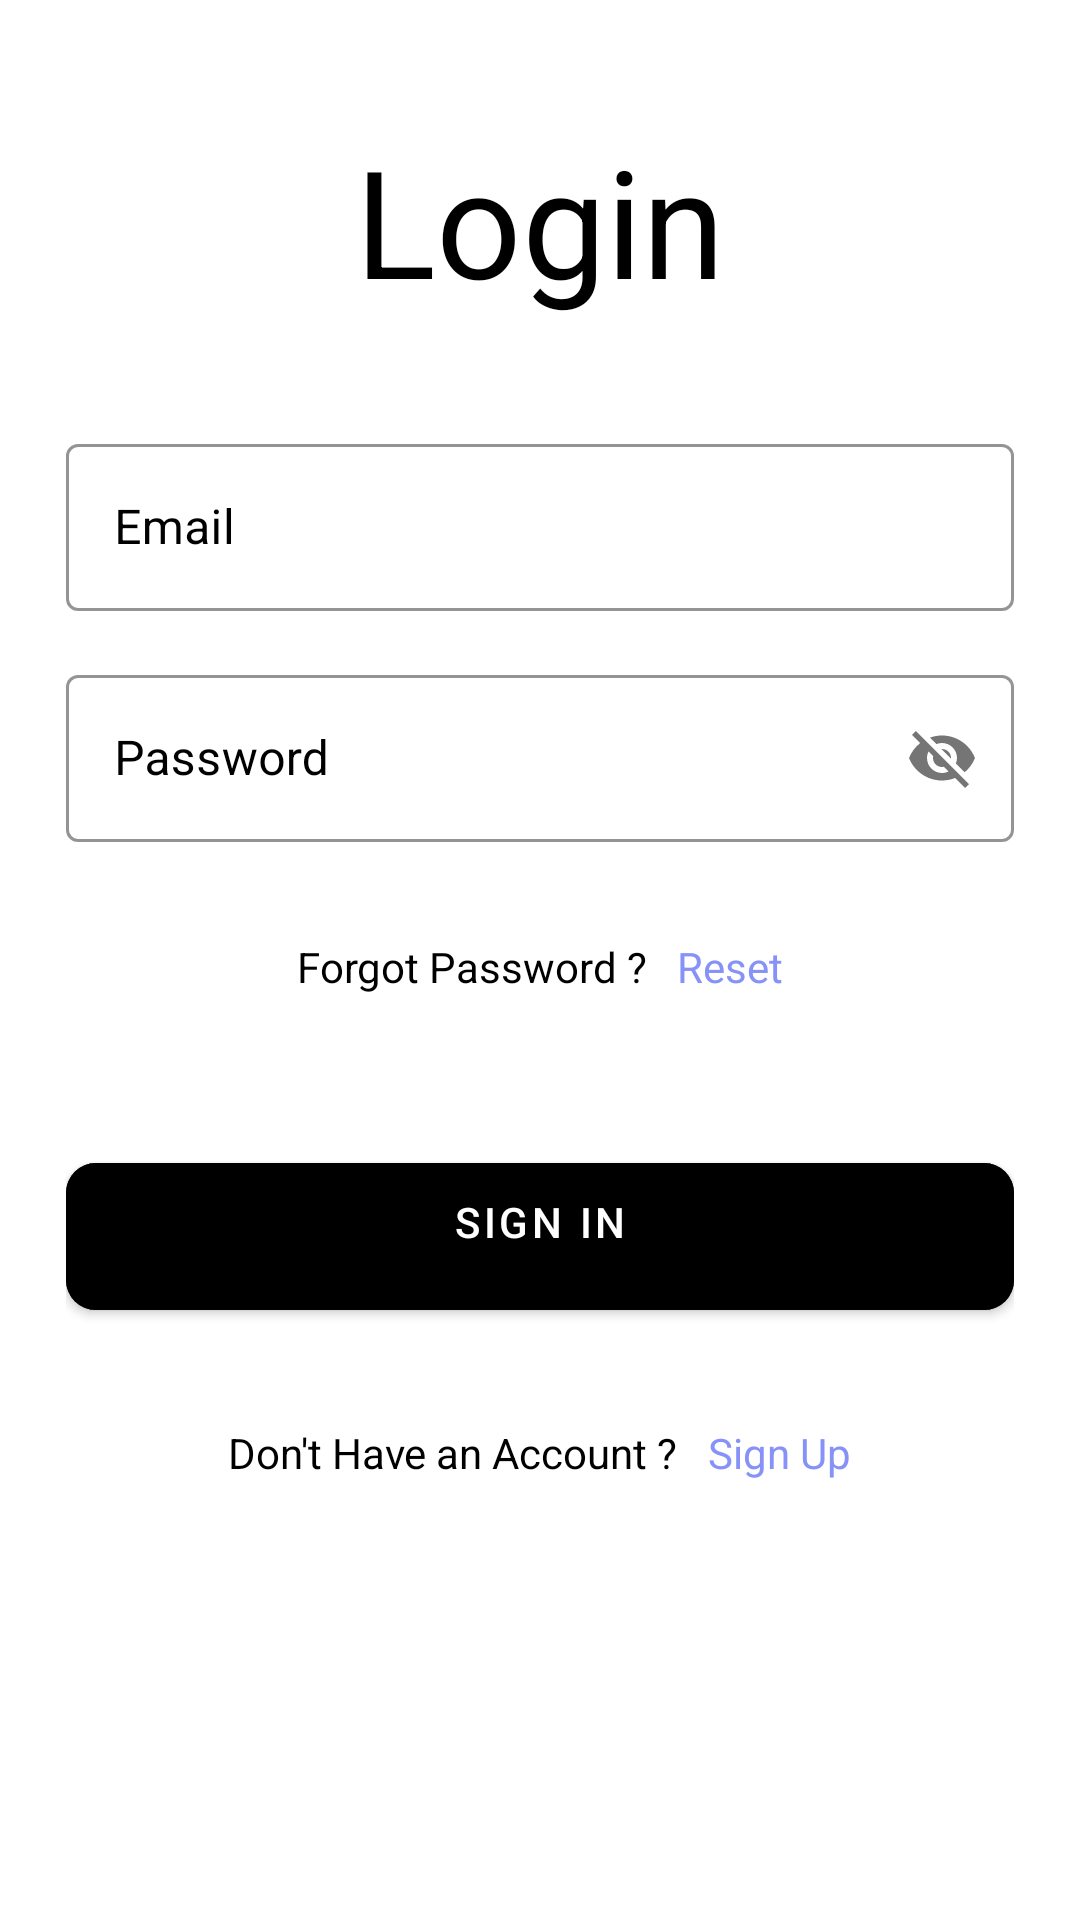

Produce the Android XML layout that renders to this screen, including the resource entries it uses.
<!-- AndroidManifest.xml: application theme Theme.RidePal -->
<!-- res/layout/activity_login.xml -->
<?xml version="1.0" encoding="utf-8"?>
<ScrollView xmlns:android="http://schemas.android.com/apk/res/android"
    xmlns:app="http://schemas.android.com/apk/res-auto"
    xmlns:tools="http://schemas.android.com/tools"
    android:layout_width="match_parent"
    android:layout_height="match_parent"
    android:background="@color/white"
    android:scrollbars="none"
    tools:context=".LoginActivity">

    <LinearLayout
        android:layout_width="match_parent"
        android:layout_height="wrap_content"
        android:layout_marginStart="22dp"
        android:layout_marginEnd="22dp"
        android:orientation="vertical">


        <TextView
            android:layout_width="match_parent"
            android:layout_height="wrap_content"
            android:layout_marginTop="40dp"
            android:text="Login"
            android:textAlignment="center"
            android:textColor="@color/black"
            android:textSize="50sp" />


        <com.google.android.material.textfield.TextInputLayout
            style="@style/Widget.MaterialComponents.TextInputLayout.OutlinedBox"
            android:layout_width="match_parent"
            android:layout_height="wrap_content"
            android:layout_marginTop="36dp"
            android:hint="Email"
            android:textColorHint="@color/black"
            app:boxStrokeColor="@color/black">

            <com.google.android.material.textfield.TextInputEditText
                android:id="@+id/email_login_edt"
                android:layout_width="match_parent"
                android:layout_height="wrap_content"
                android:inputType="textEmailAddress"
                android:singleLine="true"
                android:textColor="@color/black" />

        </com.google.android.material.textfield.TextInputLayout>

        <com.google.android.material.textfield.TextInputLayout
            style="@style/Widget.MaterialComponents.TextInputLayout.OutlinedBox"
            android:layout_width="match_parent"
            android:layout_height="wrap_content"
            android:layout_marginTop="16dp"
            android:hint="Password"
            android:textColorHint="@color/black"
            app:boxStrokeColor="@color/black"
            app:passwordToggleEnabled="true">

            <com.google.android.material.textfield.TextInputEditText
                android:id="@+id/password_login_edt"
                android:layout_width="match_parent"
                android:layout_height="wrap_content"
                android:inputType="textEmailAddress"
                android:singleLine="true"
                android:textColor="@color/black" />

        </com.google.android.material.textfield.TextInputLayout>


        <LinearLayout
            android:layout_width="match_parent"
            android:layout_height="wrap_content"
            android:layout_marginTop="32dp"
            android:gravity="center"
            android:orientation="horizontal">

            <TextView
                android:layout_width="wrap_content"
                android:layout_height="wrap_content"
                android:text="Forgot Password ?"
                android:textColor="@color/black"
                android:textSize="14sp" />

            <TextView
                android:id="@+id/forgot_password_edt"
                android:layout_width="wrap_content"
                android:layout_height="match_parent"
                android:layout_marginStart="10dp"
                android:text="Reset"
                android:textColor="@color/lavender"
                android:textSize="14sp" />


        </LinearLayout>



        <FrameLayout
            android:layout_width="match_parent"
            android:layout_height="wrap_content"
            android:layout_marginTop="50dp">

            <ProgressBar
                android:id="@+id/signInProgressBar"
                android:layout_width="50dp"
                android:layout_height="50dp"
                android:layout_gravity="center_horizontal"
                android:visibility="invisible" />

            <com.google.android.material.button.MaterialButton
                android:id="@+id/login_btn"
                android:layout_width="match_parent"
                android:layout_height="wrap_content"
                android:backgroundTint="@color/black"
                android:paddingStart="20dp"
                android:paddingTop="10dp"
                android:paddingEnd="20dp"
                android:paddingBottom="20dp"
                android:text="Sign In"
                android:textColor="@color/white"
                app:cornerRadius="10dp" />

        </FrameLayout>

        <LinearLayout
            android:layout_width="match_parent"
            android:layout_height="wrap_content"
            android:layout_marginTop="32dp"
            android:gravity="center"
            android:orientation="horizontal">

            <TextView
                android:layout_width="wrap_content"
                android:layout_height="wrap_content"
                android:text="Don't Have an Account ?"
                android:textColor="@color/black"
                android:textSize="14sp" />

            <TextView
                android:id="@+id/login_create_account"
                android:layout_width="wrap_content"
                android:layout_height="match_parent"
                android:layout_marginStart="10dp"
                android:text="Sign Up"
                android:textColor="@color/lavender"
                android:textSize="14sp" />

        </LinearLayout>

    </LinearLayout>

</ScrollView>
<!-- resources referenced by this layout -->
<resources>
  <color name="black">#FF000000</color>
  <color name="lavender">#8692f7</color>
  <color name="white">#FFFFFFFF</color>
  <style name="Theme.RidePal" parent="Theme.MaterialComponents.DayNight.NoActionBar">
  
          <item name="colorPrimary">#12CEBC</item>
          <item name="colorPrimaryVariant">@color/purple_700</item>
          <item name="colorOnPrimary">@color/white</item>
  
          <item name="colorSecondary">@color/teal_200</item>
          <item name="colorSecondaryVariant">@color/teal_700</item>
          <item name="colorOnSecondary">@color/black</item>
          
          <item name="android:statusBarColor">?attr/colorPrimaryVariant</item>
  
      </style>
  <color name="purple_700">#FF3700B3</color>
  <color name="teal_200">#FF03DAC5</color>
  <color name="teal_700">#FF018786</color>
</resources>
